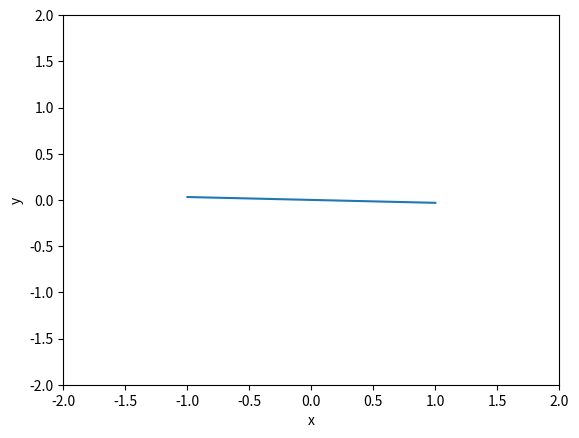

Source code (Python):
# TODO: Think of a better name for this file
import time

import matplotlib.pyplot as plt
import numpy as np


class PointsInSpace:
    def __init__(self, n, x_lim, y_lim=None, m=""):
        self.fig = plt.figure()
        self.ax = self.fig.add_subplot()
        self.n = n
        self.m = m

        if y_lim is None:
            y_lim = x_lim

        self.ax.set_xlim(x_lim)
        self.ax.set_ylim(y_lim)

        self.ax.set_xlabel("x")
        self.ax.set_ylabel("y")

        # zero = np.array([0])
        zero = np.zeros(n)

        # Not sure why assignment needs to be like this
        (self.point,) = self.ax.plot(zero, zero, m, animated=True)
        plt.show(block=False)
        plt.pause(0.1)
        self.bg = self.fig.canvas.copy_from_bbox(self.fig.bbox)
        self.ax.draw_artist(self.point)
        self.fig.canvas.blit(self.fig.bbox)

    def draw_point(self, point, delay=0):
        # Pass in 2xn array
        if self.n == 1:
            point = np.array(point)[:, None]

        self.fig.canvas.restore_region(self.bg)
        self.point.set_data(point[0], point[1])

        self.ax.draw_artist(self.point)
        self.fig.canvas.blit(self.fig.bbox)
        self.fig.canvas.flush_events()

        if delay > 0:
            plt.pause(delay)


if __name__ == "__main__":
    lim = [-2, 2]
    pp = PointsInSpace(2, lim)
    frame_count = 1000

    tic = time.time()
    for j in range(frame_count):
        x_1 = np.cos((j / 100) * np.pi)
        y_1 = np.sin((j / 100) * np.pi)

        x_2 = np.cos((j / 100) * np.pi + np.pi)
        y_2 = np.sin((j / 100) * np.pi + np.pi)

        pp.draw_point([[x_1, x_2], [y_1, y_2]])

    print(f"Average FPS: {frame_count / (time.time() - tic)}")
